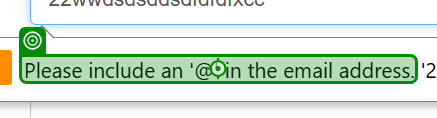
Task: Test Automation Project
Workflow: Verify login with invalid email format

Step 1: check 'Text_InvalidEmailError'

Step 2: get-text (same screen as step 1)

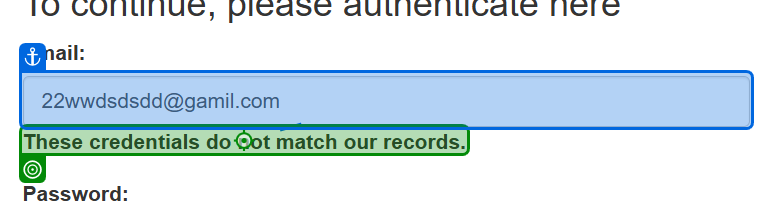
Step 3: get-text